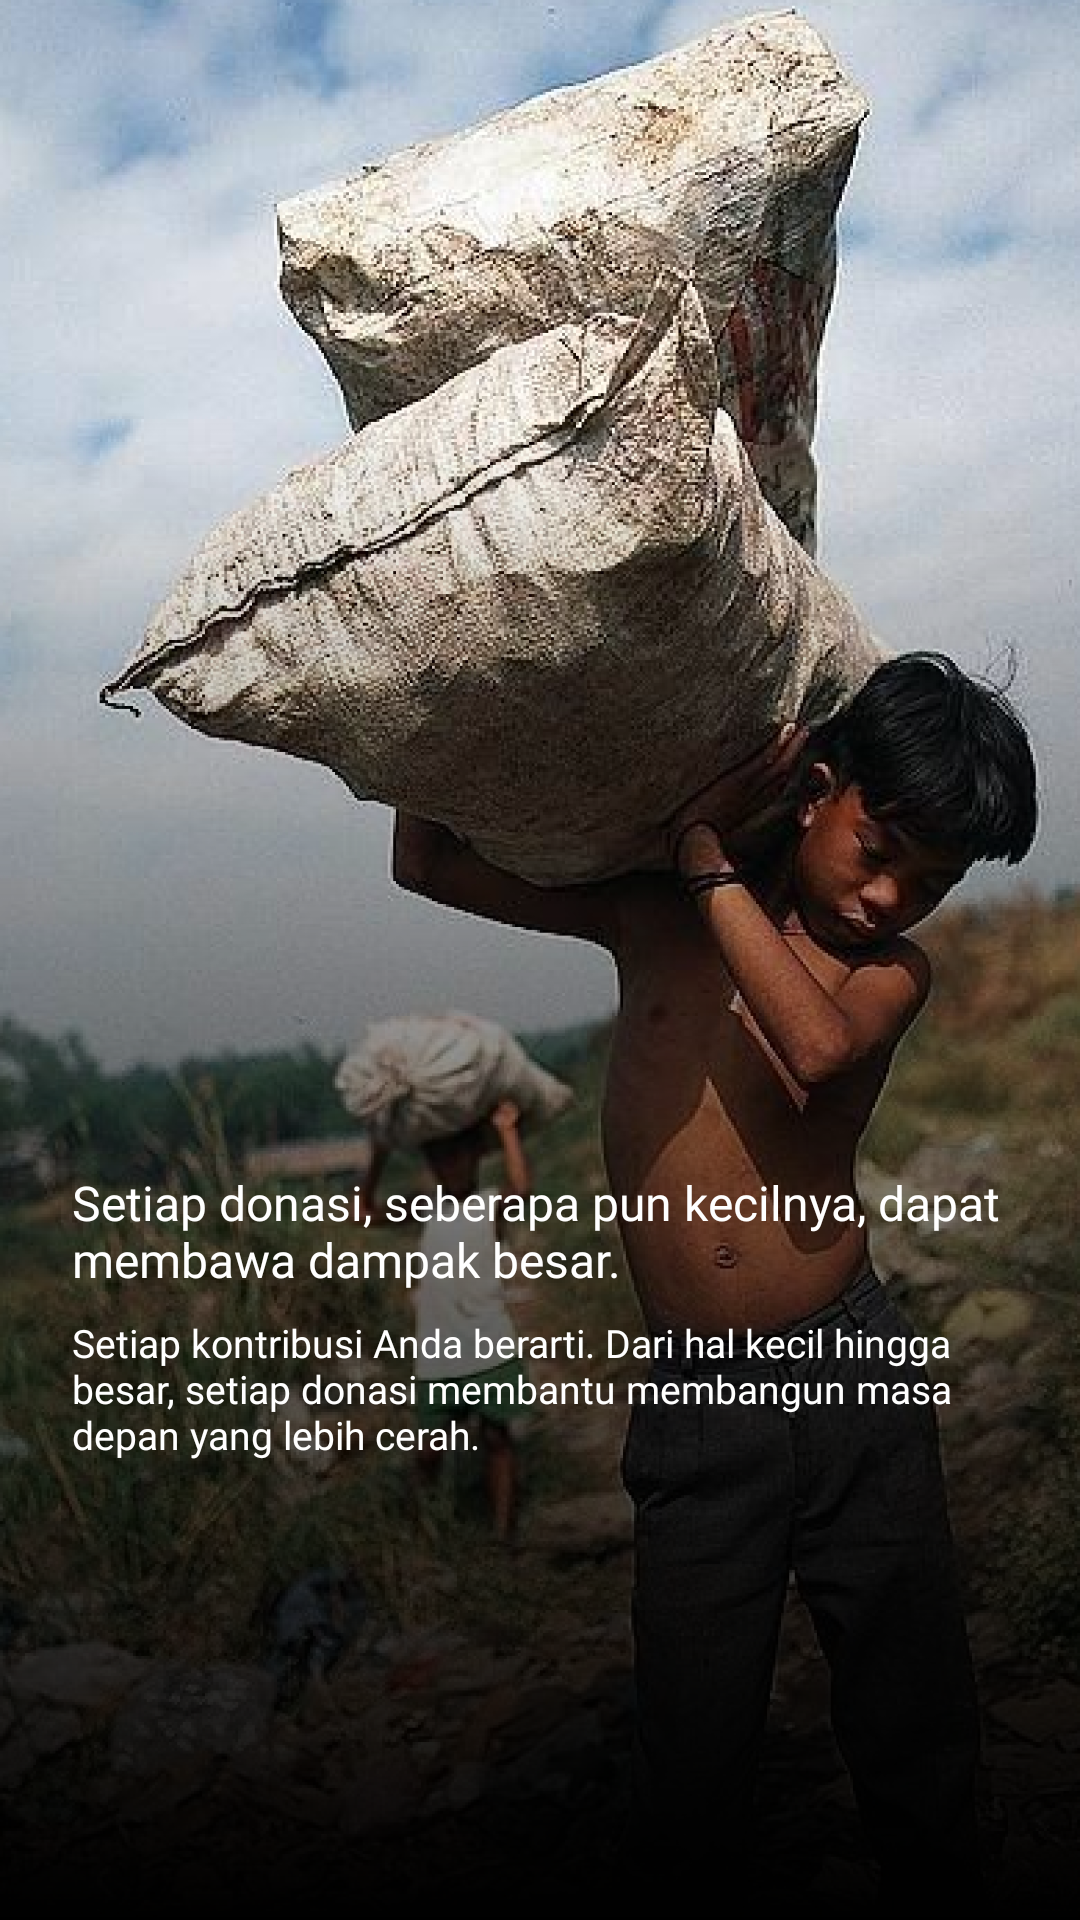

Layout XML and referenced resources for this Android screen:
<!-- AndroidManifest.xml: application theme Theme.MobileAppLMI -->
<!-- res/layout/fragment_second_screen.xml -->
<?xml version="1.0" encoding="utf-8"?>
<androidx.constraintlayout.widget.ConstraintLayout xmlns:android="http://schemas.android.com/apk/res/android"
xmlns:app="http://schemas.android.com/apk/res-auto"
xmlns:tools="http://schemas.android.com/tools"
android:layout_width="match_parent"
android:layout_height="match_parent"
android:background="@drawable/imgonboarding2"
tools:context=".onboarding.SecondScreen">

<RelativeLayout
    android:layout_width="match_parent"
    android:layout_height="500dp"
    app:layout_constraintBottom_toBottomOf="parent"
    app:layout_constraintEnd_toEndOf="parent"
    android:background="@drawable/gradientonboarding"
    app:layout_constraintStart_toStartOf="parent">

    <TextView
        android:id="@+id/textView2"
        android:layout_width="wrap_content"
        android:layout_height="wrap_content"
        android:layout_marginTop="250dp"
        android:layout_marginStart="24dp"
        android:layout_marginEnd="24dp"
        android:text="@string/setiap_donasi_seberapa_pun_kecilnya_dapat_membawa_dampak_besar"
        android:textColor="@color/white"
        android:fontFamily="@font/poppins_semibold"
        android:textSize="16sp" />

    <TextView
        android:id="@+id/textView3"
        android:layout_width="wrap_content"
        android:layout_height="wrap_content"
        android:layout_below="@id/textView2"
        android:layout_marginStart="24dp"
        android:layout_marginTop="8dp"
        android:layout_marginEnd="24dp"
        android:text="Setiap kontribusi Anda berarti. Dari hal kecil hingga besar, setiap donasi membantu membangun masa depan yang lebih cerah."
        android:textColor="@color/white"
        android:fontFamily="@font/poppins"
        android:textSize="13sp" />
</RelativeLayout>
</androidx.constraintlayout.widget.ConstraintLayout>
<!-- resources referenced by this layout -->
<resources>
  <color name="white">#FFFFFFFF</color>
  <!-- drawable gradientonboarding (drawable) -->
  <shape xmlns:android="http://schemas.android.com/apk/res/android">
    <gradient
        android:startColor="#00000000"
        android:endColor="@color/black"
        android:angle="270"
        android:dither="true"
        />
  </shape>
  <!-- drawable imgonboarding2: png bitmap (drawable, 678632 bytes) -->
  <string name="setiap_donasi_seberapa_pun_kecilnya_dapat_membawa_dampak_besar">Setiap donasi, seberapa pun kecilnya, dapat membawa dampak besar.</string>
  <style name="Theme.MobileAppLMI" parent="Theme.MaterialComponents.Light.NoActionBar">
      
      <item name="colorPrimary">@color/blue_500</item>
      <item name="colorPrimaryVariant">@color/blue_700</item>
      <item name="colorOnPrimary">@color/white</item>
      
      <item name="colorSecondary">@color/blue_200</item>
      <item name="colorSecondaryVariant">@color/blue_700</item>
      <item name="colorOnSecondary">@color/black</item>
      
      <item name="android:statusBarColor" tools:targetApi="l">?attr/colorPrimaryVariant</item>
      
      <item name="android:textColorHint">@color/white</item>
      <item name="editTextColor">@color/white</item>
  </style>
  <color name="black">#FF000000</color>
  <color name="blue_500">#1eb0bc</color>
  <color name="blue_700">#1d7281</color>
  <color name="blue_200">#aff0f2</color>
</resources>
